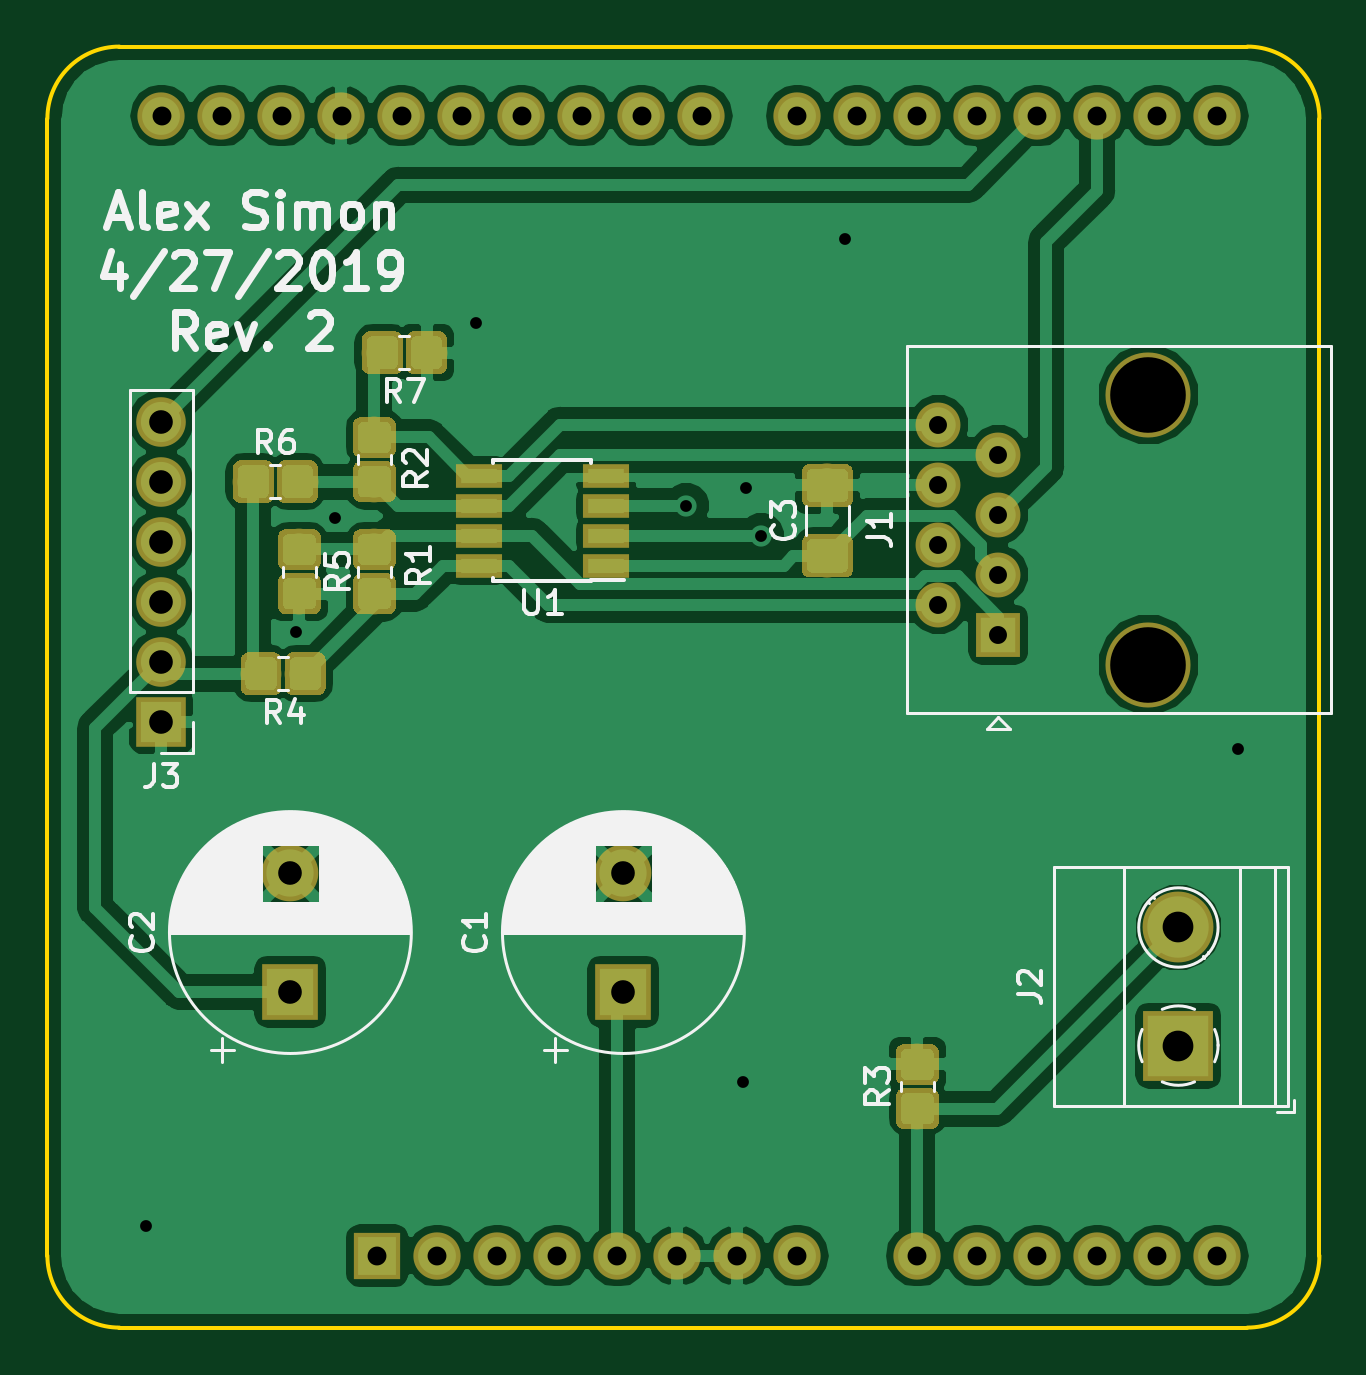
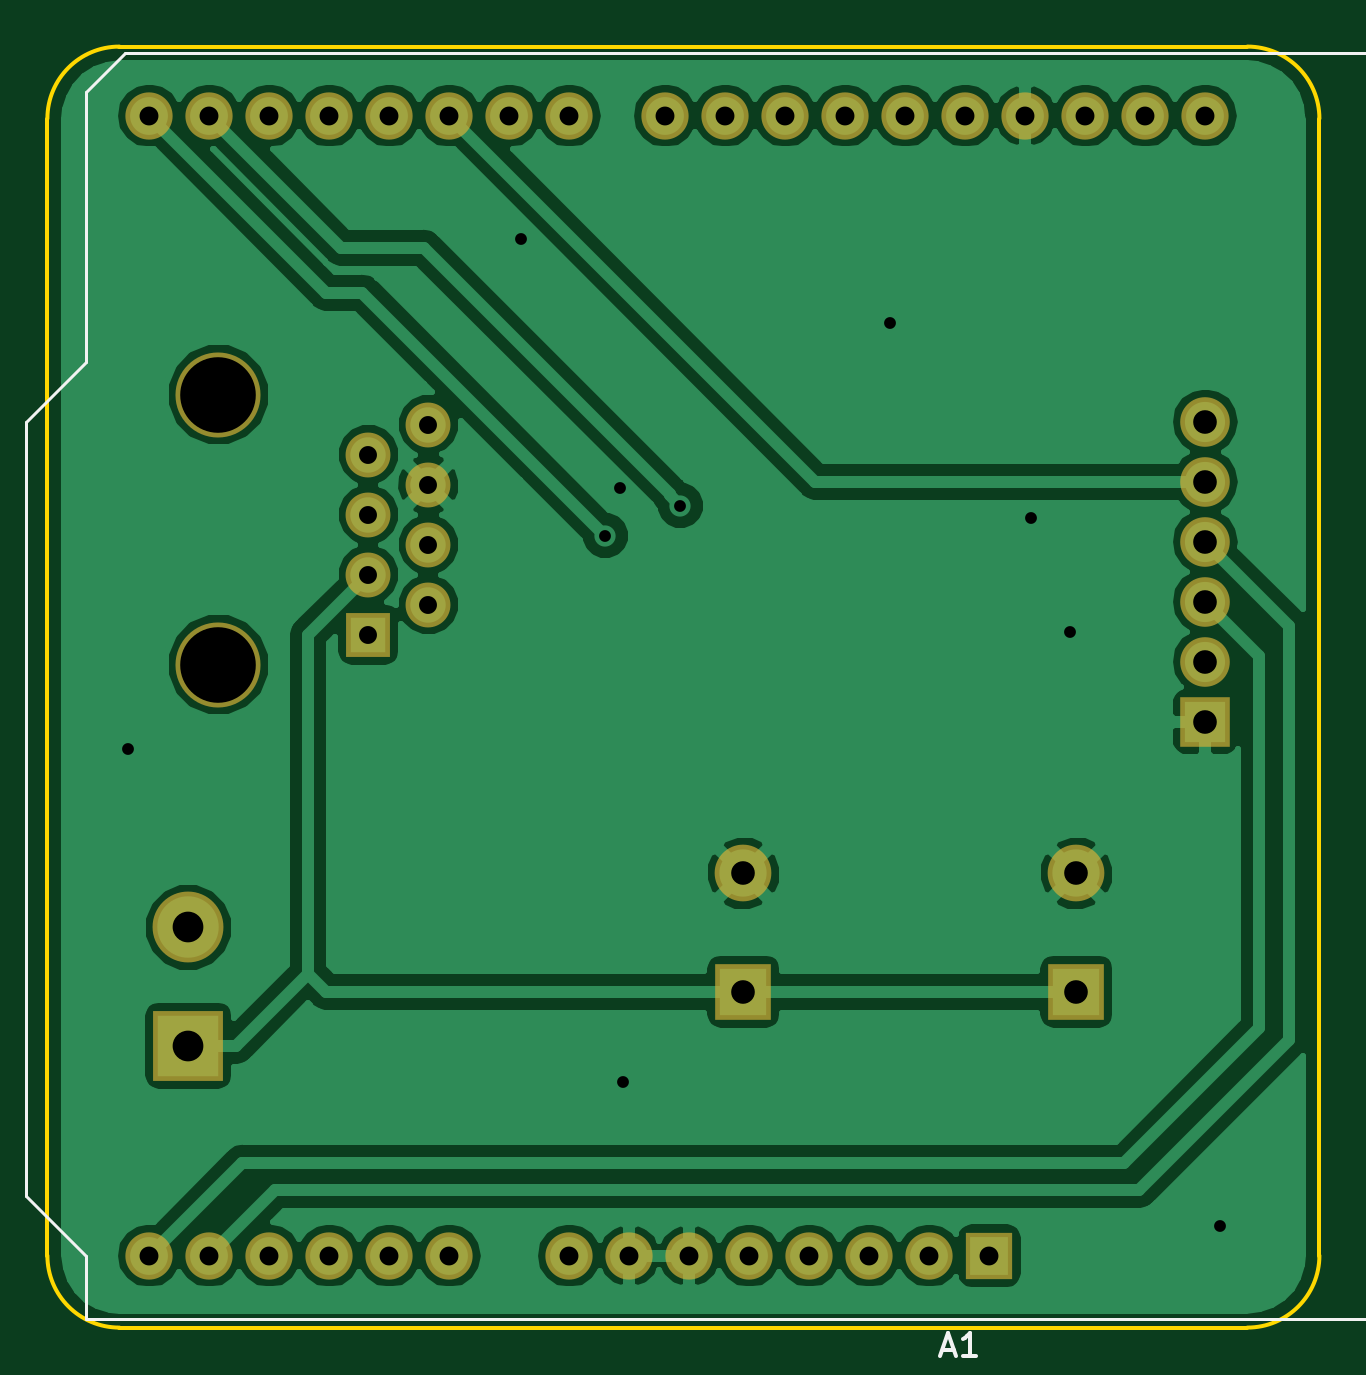
Circuit board: 8 layer files. Board 53.8 x 54.2 mm.
- bottom_copper: Operator-B.Cu.gbl (60186 bytes)
- bottom_mask: Operator-B.Mask.gbs (2415 bytes)
- bottom_silk: Operator-B.SilkS.gbo (1785 bytes)
- outline: Operator-Edge.Cuts.gm1 (1028 bytes)
- top_copper: Operator-F.Cu.gtl (106239 bytes)
- top_mask: Operator-F.Mask.gts (31686 bytes)
- top_silk: Operator-F.SilkS.gto (36923 bytes)
- drill: Operator.drl (1076 bytes)

=== bottom_copper: Operator-B.Cu.gbl (60186 bytes, source omitted) ===
=== bottom_mask: Operator-B.Mask.gbs ===
G04 #@! TF.GenerationSoftware,KiCad,Pcbnew,5.0.0-fee4fd1~65~ubuntu17.10.1*
G04 #@! TF.CreationDate,2019-04-27T11:42:31-05:00*
G04 #@! TF.ProjectId,Operator,4F70657261746F722E6B696361645F70,1*
G04 #@! TF.SameCoordinates,Original*
G04 #@! TF.FileFunction,Soldermask,Bot*
G04 #@! TF.FilePolarity,Negative*
%FSLAX46Y46*%
G04 Gerber Fmt 4.6, Leading zero omitted, Abs format (unit mm)*
G04 Created by KiCad (PCBNEW 5.0.0-fee4fd1~65~ubuntu17.10.1) date Sat Apr 27 11:42:31 2019*
%MOMM*%
%LPD*%
G01*
G04 APERTURE LIST*
%ADD10O,2.000000X2.000000*%
%ADD11R,2.000000X2.000000*%
%ADD12R,2.400000X2.400000*%
%ADD13C,2.400000*%
%ADD14C,3.600000*%
%ADD15R,1.900000X1.900000*%
%ADD16C,1.900000*%
%ADD17R,3.000000X3.000000*%
%ADD18C,3.000000*%
%ADD19R,2.100000X2.100000*%
%ADD20O,2.100000X2.100000*%
G04 APERTURE END LIST*
D10*
G04 #@! TO.C,A1*
X138180000Y-53213000D03*
X140720000Y-53213000D03*
D11*
X147320000Y-101473000D03*
D10*
X177800000Y-53213000D03*
X149860000Y-101473000D03*
X175260000Y-53213000D03*
X152400000Y-101473000D03*
X172720000Y-53213000D03*
X154940000Y-101473000D03*
X170180000Y-53213000D03*
X157480000Y-101473000D03*
X167640000Y-53213000D03*
X160020000Y-101473000D03*
X165100000Y-53213000D03*
X162560000Y-101473000D03*
X161040000Y-53213000D03*
X165100000Y-101473000D03*
X158500000Y-53213000D03*
X170180000Y-101473000D03*
X155960000Y-53213000D03*
X172720000Y-101473000D03*
X153420000Y-53213000D03*
X175260000Y-101473000D03*
X150880000Y-53213000D03*
X177800000Y-101473000D03*
X148340000Y-53213000D03*
X180340000Y-101473000D03*
X145800000Y-53213000D03*
X182880000Y-101473000D03*
X143260000Y-53213000D03*
X182880000Y-53213000D03*
X180340000Y-53213000D03*
G04 #@! TD*
D12*
G04 #@! TO.C,C1*
X157734000Y-90297000D03*
D13*
X157734000Y-85297000D03*
G04 #@! TD*
G04 #@! TO.C,C2*
X143637000Y-85297000D03*
D12*
X143637000Y-90297000D03*
G04 #@! TD*
D14*
G04 #@! TO.C,J1*
X179959000Y-65024000D03*
X179959000Y-76454000D03*
D15*
X173609000Y-75184000D03*
D16*
X171069000Y-73914000D03*
X173609000Y-72644000D03*
X171069000Y-71374000D03*
X173609000Y-70104000D03*
X171069000Y-68834000D03*
X173609000Y-67564000D03*
X171069000Y-66294000D03*
G04 #@! TD*
D17*
G04 #@! TO.C,J2*
X181229000Y-92583000D03*
D18*
X181229000Y-87583000D03*
G04 #@! TD*
D19*
G04 #@! TO.C,J3*
X138176000Y-78867000D03*
D20*
X138176000Y-76327000D03*
X138176000Y-73787000D03*
X138176000Y-71247000D03*
X138176000Y-68707000D03*
X138176000Y-66167000D03*
G04 #@! TD*
M02*

=== bottom_silk: Operator-B.SilkS.gbo ===
G04 #@! TF.GenerationSoftware,KiCad,Pcbnew,5.0.0-fee4fd1~65~ubuntu17.10.1*
G04 #@! TF.CreationDate,2019-04-27T11:42:31-05:00*
G04 #@! TF.ProjectId,Operator,4F70657261746F722E6B696361645F70,1*
G04 #@! TF.SameCoordinates,Original*
G04 #@! TF.FileFunction,Legend,Bot*
G04 #@! TF.FilePolarity,Positive*
%FSLAX46Y46*%
G04 Gerber Fmt 4.6, Leading zero omitted, Abs format (unit mm)*
G04 Created by KiCad (PCBNEW 5.0.0-fee4fd1~65~ubuntu17.10.1) date Sat Apr 27 11:42:31 2019*
%MOMM*%
%LPD*%
G01*
G04 APERTURE LIST*
%ADD10C,0.120000*%
%ADD11C,0.150000*%
G04 APERTURE END LIST*
D10*
G04 #@! TO.C,A1*
X188090000Y-66163000D02*
X188090000Y-98933000D01*
X188090000Y-98933000D02*
X185550000Y-101473000D01*
X185550000Y-101473000D02*
X185550000Y-104143000D01*
X185550000Y-104143000D02*
X119250000Y-104143000D01*
X119250000Y-104143000D02*
X119250000Y-100963000D01*
X119250000Y-100963000D02*
X117350000Y-100963000D01*
X117350000Y-100963000D02*
X117350000Y-91823000D01*
X117350000Y-91823000D02*
X119250000Y-91823000D01*
X119250000Y-91823000D02*
X119250000Y-71753000D01*
X119250000Y-71753000D02*
X112900000Y-71753000D01*
X112900000Y-71753000D02*
X112900000Y-60073000D01*
X112900000Y-60073000D02*
X119250000Y-60073000D01*
X119250000Y-60073000D02*
X119250000Y-50543000D01*
X119250000Y-50543000D02*
X183900000Y-50543000D01*
X183900000Y-50543000D02*
X185550000Y-52193000D01*
X185550000Y-52193000D02*
X185550000Y-63623000D01*
X185550000Y-63623000D02*
X188090000Y-66163000D01*
D11*
X149304285Y-105449666D02*
X148828095Y-105449666D01*
X149399523Y-105735380D02*
X149066190Y-104735380D01*
X148732857Y-105735380D01*
X147875714Y-105735380D02*
X148447142Y-105735380D01*
X148161428Y-105735380D02*
X148161428Y-104735380D01*
X148256666Y-104878238D01*
X148351904Y-104973476D01*
X148447142Y-105021095D01*
G04 #@! TD*
M02*

=== outline: Operator-Edge.Cuts.gm1 ===
G04 #@! TF.GenerationSoftware,KiCad,Pcbnew,5.0.0-fee4fd1~65~ubuntu17.10.1*
G04 #@! TF.CreationDate,2019-04-27T11:42:31-05:00*
G04 #@! TF.ProjectId,Operator,4F70657261746F722E6B696361645F70,1*
G04 #@! TF.SameCoordinates,Original*
G04 #@! TF.FileFunction,Profile,NP*
%FSLAX46Y46*%
G04 Gerber Fmt 4.6, Leading zero omitted, Abs format (unit mm)*
G04 Created by KiCad (PCBNEW 5.0.0-fee4fd1~65~ubuntu17.10.1) date Sat Apr 27 11:42:31 2019*
%MOMM*%
%LPD*%
G01*
G04 APERTURE LIST*
%ADD10C,0.150000*%
G04 APERTURE END LIST*
D10*
X184150000Y-50292000D02*
G75*
G02X187198000Y-53340000I0J-3048000D01*
G01*
X133350000Y-53340000D02*
G75*
G02X136398000Y-50292000I3048000J0D01*
G01*
X136398000Y-104521000D02*
G75*
G02X133350000Y-101473000I0J3048000D01*
G01*
X187198000Y-101473000D02*
G75*
G02X184150000Y-104521000I-3048000J0D01*
G01*
X133350000Y-53340000D02*
X133350000Y-101473000D01*
X184150000Y-50292000D02*
X136398000Y-50292000D01*
X187198000Y-101473000D02*
X187198000Y-53340000D01*
X136398000Y-104521000D02*
X184150000Y-104521000D01*
M02*

=== top_copper: Operator-F.Cu.gtl (106239 bytes, source omitted) ===
=== top_mask: Operator-F.Mask.gts (31686 bytes, source omitted) ===
=== top_silk: Operator-F.SilkS.gto (36923 bytes, source omitted) ===
=== drill: Operator.drl ===
M48
;DRILL file {KiCad 5.0.0-fee4fd1~65~ubuntu17.10.1} date Sat Apr 27 11:42:36 2019
;FORMAT={-:-/ absolute / inch / decimal}
FMAT,2
INCH,TZ
T1C0.0197
T2C0.0299
T3C0.0315
T4C0.0394
T5C0.0512
T6C0.1260
%
G90
G05
M72
T1
X5.415Y-3.945
X5.665Y-2.955
X5.73Y-2.765
X5.965Y-2.44
X6.315Y-2.745
X6.41Y-3.705
X6.415Y-2.715
X6.44Y-2.795
X6.58Y-2.3
X7.235Y-3.15
T2
X6.735Y-2.61
X6.735Y-2.71
X6.735Y-2.81
X6.735Y-2.91
X6.835Y-2.66
X6.835Y-2.76
X6.835Y-2.86
X6.835Y-2.96
T3
X5.4402Y-2.095
X5.5402Y-2.095
X5.6402Y-2.095
X5.7402Y-2.095
X5.8Y-3.995
X5.8402Y-2.095
X5.9Y-3.995
X5.9402Y-2.095
X6.Y-3.995
X6.0402Y-2.095
X6.1Y-3.995
X6.1402Y-2.095
X6.2Y-3.995
X6.2402Y-2.095
X6.3Y-3.995
X6.3402Y-2.095
X6.4Y-3.995
X6.5Y-2.095
X6.5Y-3.995
X6.6Y-2.095
X6.7Y-2.095
X6.7Y-3.995
X6.8Y-2.095
X6.8Y-3.995
X6.9Y-2.095
X6.9Y-3.995
X7.Y-2.095
X7.Y-3.995
X7.1Y-2.095
X7.1Y-3.995
X7.2Y-2.095
X7.2Y-3.995
T4
X5.44Y-2.605
X5.44Y-2.705
X5.44Y-2.805
X5.44Y-2.905
X5.44Y-3.005
X5.44Y-3.105
X6.21Y-3.3581
X6.21Y-3.555
X5.655Y-3.3581
X5.655Y-3.555
T5
X7.135Y-3.4481
X7.135Y-3.645
T6
X7.085Y-2.56
X7.085Y-3.01
T0
M30
